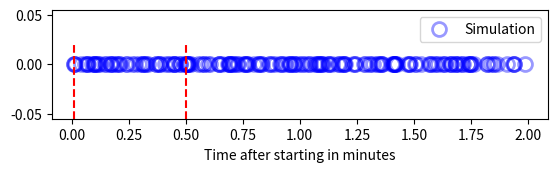

The matplotlib source for this figure: (Note: this script raises an exception after producing the figure.)
#Code released under GNU/GPL
# [redacted]
#March 17,2021

#Generating points on the time axis uniformly within 2 minutes
#Finding the probability of those points  lying within the first 0,5 minute
import matplotlib.pyplot as plt
import numpy as np

#if using termux
#import subprocess
#import shlex
#end if

#Sample size
simlen = int(2e2)#Simlen size can be increased to increase accuracy

#Sample space
S = 2
#Event
E = 0.5

#Generating points uniformly in the sample space
x = np.random.uniform(low=0, high=2, size=simlen)
x.sort()

for i in range(simlen):
    if x[i] <= 0.5:
      continue
    else:
      count = i #No. of favourable outcomes
      break

prob_sim = count / simlen
prob_theory = E/S

print("Simulated probablity: ", prob_sim, "\nTheoretical probablity: ", prob_theory)

# Setup a plot such that only the bottom spine is shown
def setup(ax):
    ax.yaxis.set_major_locator(ticker.NullLocator())
    ax.spines['top'].set_color('none')
    ax.xaxis.set_ticks_position('bottom')
    ax.tick_params(which='major', width=1.00)
    ax.tick_params(which='major', length=12)
    ax.tick_params(which='minor', width=0.75)
    ax.tick_params(which='minor', length=7.5)
    ax.set_xlim(0, 2)
    ax.set_ylim(-1, 2)
    ax.patch.set_alpha(0.0)

plt.figure()

#plotting the simulation
ax = plt.subplot(3, 1, 1)
ax.plot(x, [0]*simlen, 'bo', markersize=10, mfc='None', mew=2, alpha=0.4, 
        linewidth=1.5, label="Simulation")
plt.axvline(x=0.01, color='r', ymax=0.7, linestyle='--')
plt.axvline(x=0.5, color='r', ymax=0.7, linestyle='--')
plt.xlabel("Time after starting in minutes")
plt.legend()
setup(ax)
ax.xaxis.set_major_locator(ticker.MultipleLocator(0.5))
ax.xaxis.set_minor_locator(ticker.MultipleLocator(0.1))
plt.gcf().text(0.1, 0.47,"Probablity derived from this simulation is {}".format(prob_sim) )

#if using termux
    #plt.savefig('./Figures/musical_chairs.pdf')
    #plt.savefig('./Figures/musical_chairs.png')
    #subprocess.run(shlex.split("termux-open ./Figures/musical_chairs.pdf"))
#else
    #plt.show()
